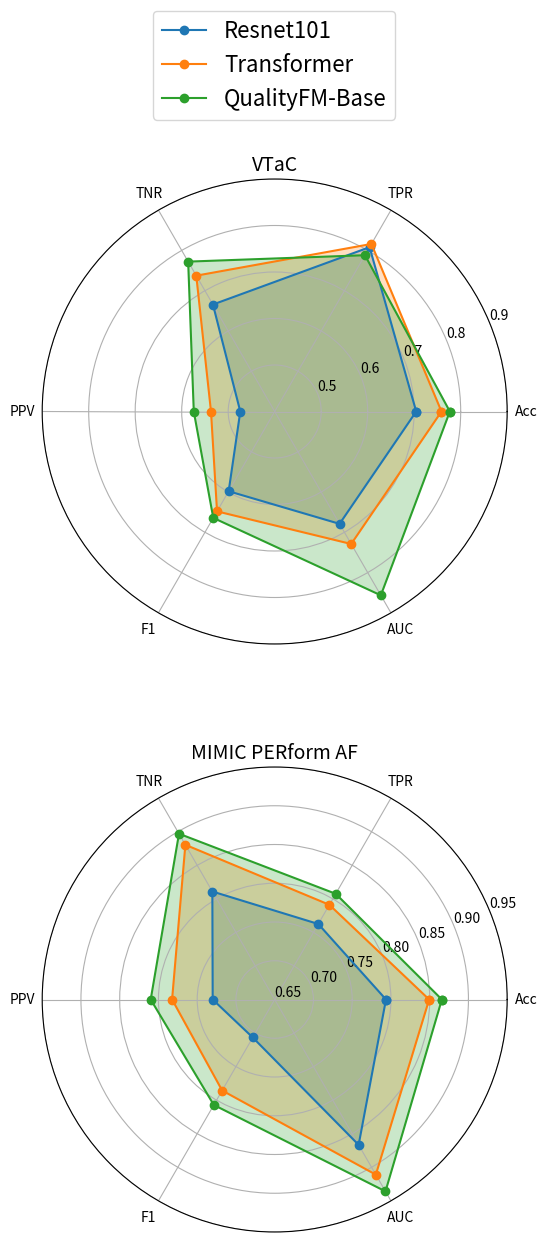

The matplotlib source for this figure:
import matplotlib.pyplot as plt
import numpy as np

# 第一组数据
data1 = {
    'Resnet101':      [0.70435, 0.808, 0.66567, 0.474, 0.598, 0.679],
    'Transformer':    [0.7587, 0.816, 0.73731, 0.537, 0.648, 0.729],
    'QualityFM-Base': [0.7767, 0.7881, 0.7722, 0.5740, 0.6642, 0.8565]
}

# 第二组数据
data2 = {
    'Resnet101':      [0.7936, 0.7625, 0.8109, 0.7300, 0.7066, 0.8666],
    'Transformer':     [0.8493, 0.7911, 0.8805, 0.7824, 0.7856, 0.9110],
    'QualityFM-Base':  [0.8657, 0.8075, 0.8970, 0.8100, 0.8071, 0.9359]
}

labels = np.array(['Acc', "TPR", "TNR", "PPV", "F1", "AUC"])
kinds = list(data1.keys())

angles = np.linspace(0, 2 * np.pi, len(labels), endpoint=False)
# 闭合图形
angles_closed = np.concatenate((angles, [angles[0]]))

# 创建一个1行2列的图
fig, (ax1, ax2) = plt.subplots(2, 1, figsize=(6, 14), subplot_kw={'projection': 'polar'})

# --- 绘制第一个雷达图 ---
ax1.set_thetagrids(angles * 180 / np.pi, labels)
ax1.set_title("VTaC", position=(0.5, 1.1), size=14)
ax1.set_rlim(0.4, 0.9)

# 注意：为了让代码可以重复运行，这里对data_values做了副本
for kind in kinds:
    data_values = data1[kind][:] # 使用[:]创建副本
    data_values.append(data_values[0])
    ax1.plot(angles_closed, data_values, 'o-', label=kind)
    ax1.fill(angles_closed, data_values, alpha=0.25)

# --- 绘制第二个雷达图 ---
ax2.set_thetagrids(angles * 180 / np.pi, labels)
ax2.set_title("MIMIC PERform AF", position=(0.5, 1.1), size=14)
ax2.set_rlim(0.65, 0.95)

# 注意：为了让代码可以重复运行，这里对data_values做了副本
for kind in kinds:
    data_values = data2[kind][:] # 使用[:]创建副本
    data_values.append(data_values[0])
    ax2.plot(angles_closed, data_values, 'o-', label=kind)
    ax2.fill(angles_closed, data_values, alpha=0.25)

handles, legend_labels = ax1.get_legend_handles_labels()

fig.legend(handles, legend_labels, loc='upper center',  fontsize=16)

# 调整布局并保存图像
# # 注意：调整了tight_layout的rect来为图例腾出更多空间
# plt.tight_layout(rect=[0, 0.05, 1, 0.9])
plt.savefig("radar_charts_vertical_legend.png")